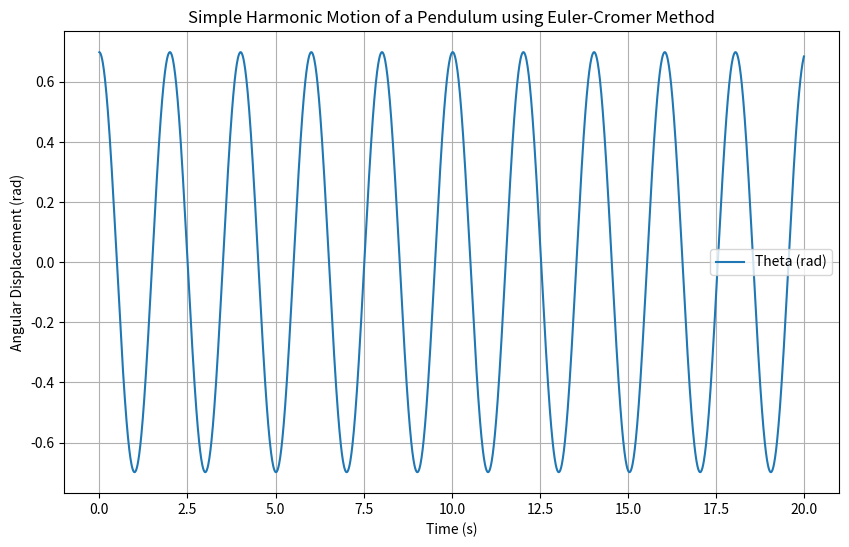

This chart was generated by the following Python code:
# -*- coding: utf-8 -*-
"""
Created on Wed May  8 15:23:12 2024

@author: Christian
"""

import numpy as np 

import matplotlib.pyplot as plt 

  

# Constants 

g = 9.81  # m/s^2, acceleration due to gravity 
L = 1.0   # m, length of the pendulum 

# Initial conditions 

theta0 = np.radians(40)  # Initial angle in radians 
omega0 = 0.0  # Initial angular velocity in rad/s 

# Time array 

dt = 0.01  # time step 
t = np.arange(0, 20, dt)  # 10 seconds, with dt time step 

# Arrays to store theta and omega 
theta = np.zeros(len(t)) 
omega = np.zeros(len(t)) 
theta[0] = theta0 
omega[0] = omega0 


# Euler-Cromer method 
for i in range(1, len(t)): 
    omega[i] = omega[i-1] - (g / L) * theta[i-1] * dt  # Update omega using theta from the previous step 
    theta[i] = theta[i-1] + omega[i] * dt  # Then, update theta using the newly calculated omega 

# Plot the result 
plt.figure(figsize=(10, 6)) 
plt.plot(t, theta, label='Theta (rad)') 
plt.title('Simple Harmonic Motion of a Pendulum using Euler-Cromer Method') 
plt.xlabel('Time (s)') 
plt.ylabel('Angular Displacement (rad)') 
plt.legend() 
plt.grid(True) 
plt.show() 

 

 

 